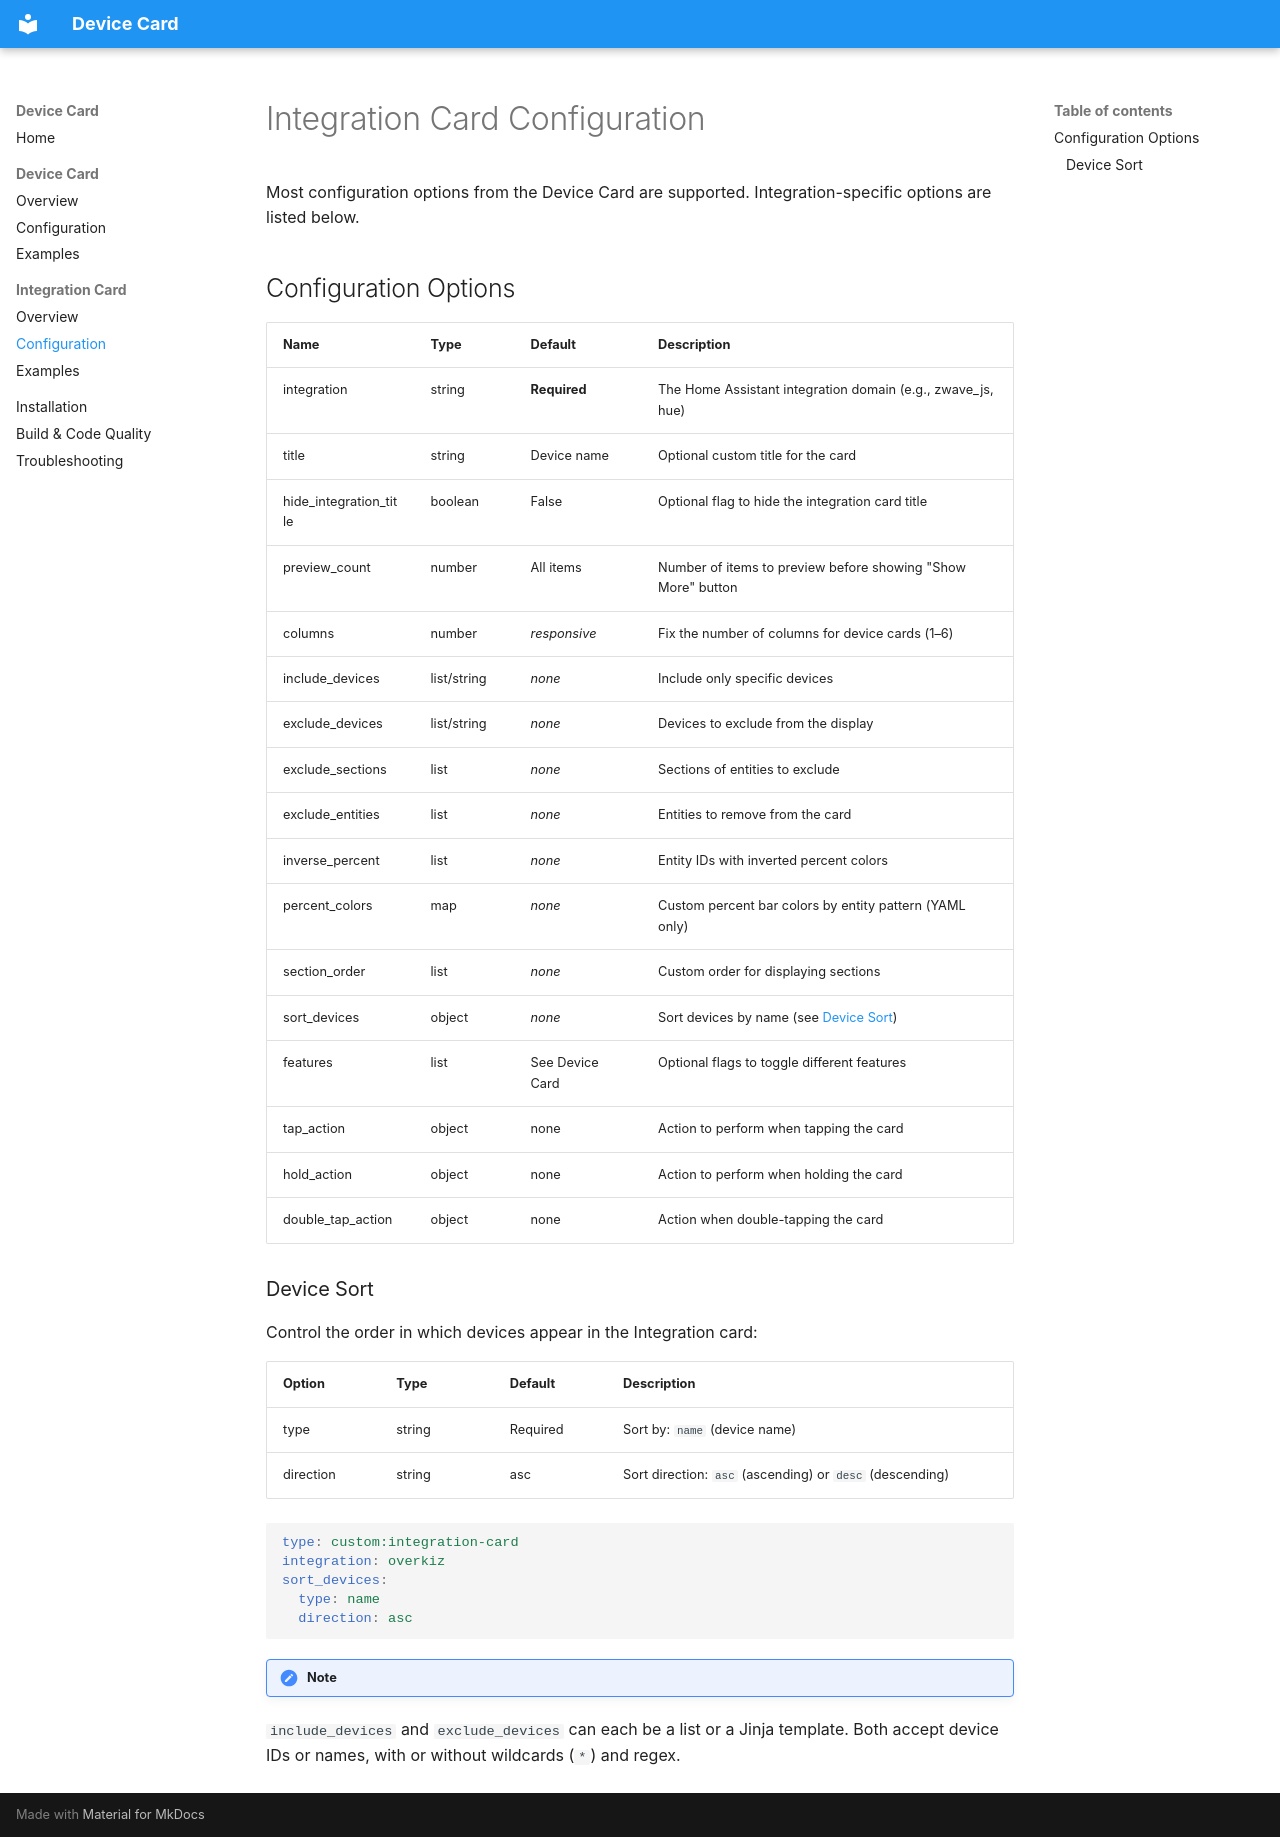

repository: homeassistant-extras/device-card · page: integration-card/configuration/index.html · generator: mkdocs

# Integration Card Configuration

Most configuration options from the Device Card are supported. Integration-specific options are listed below.

## Configuration Options

| Name                   | Type        | Default         | Description                                                  |
| ---------------------- | ----------- | --------------- | ------------------------------------------------------------ |
| integration            | string      | **Required**    | The Home Assistant integration domain (e.g., zwave_js, hue)  |
| title                  | string      | Device name     | Optional custom title for the card                           |
| hide_integration_title | boolean     | False           | Optional flag to hide the integration card title             |
| preview_count          | number      | All items       | Number of items to preview before showing "Show More" button |
| columns                | number      | _responsive_    | Fix the number of columns for device cards (1–6)             |
| include_devices        | list/string | _none_          | Include only specific devices                                |
| exclude_devices        | list/string | _none_          | Devices to exclude from the display                          |
| exclude_sections       | list        | _none_          | Sections of entities to exclude                              |
| exclude_entities       | list        | _none_          | Entities to remove from the card                             |
| inverse_percent        | list        | _none_          | Entity IDs with inverted percent colors                      |
| percent_colors         | map         | _none_          | Custom percent bar colors by entity pattern (YAML only)      |
| section_order          | list        | _none_          | Custom order for displaying sections                         |
| sort_devices           | object      | _none_          | Sort devices by name (see [Device Sort](#device-sort))       |
| features               | list        | See Device Card | Optional flags to toggle different features                  |
| tap_action             | object      | none            | Action to perform when tapping the card                      |
| hold_action            | object      | none            | Action to perform when holding the card                      |
| double_tap_action      | object      | none            | Action when double-tapping the card                          |

### Device Sort

Control the order in which devices appear in the Integration card:

| Option    | Type   | Default  | Description                                              |
| --------- | ------ | -------- | -------------------------------------------------------- |
| type      | string | Required | Sort by: `name` (device name)                            |
| direction | string | asc      | Sort direction: `asc` (ascending) or `desc` (descending) |

```yaml
type: custom:integration-card
integration: overkiz
sort_devices:
  type: name
  direction: asc
```

!!! note
`include_devices` and `exclude_devices` can each be a list or a Jinja template. Both accept device IDs or names, with or without wildcards (`*`) and regex.
